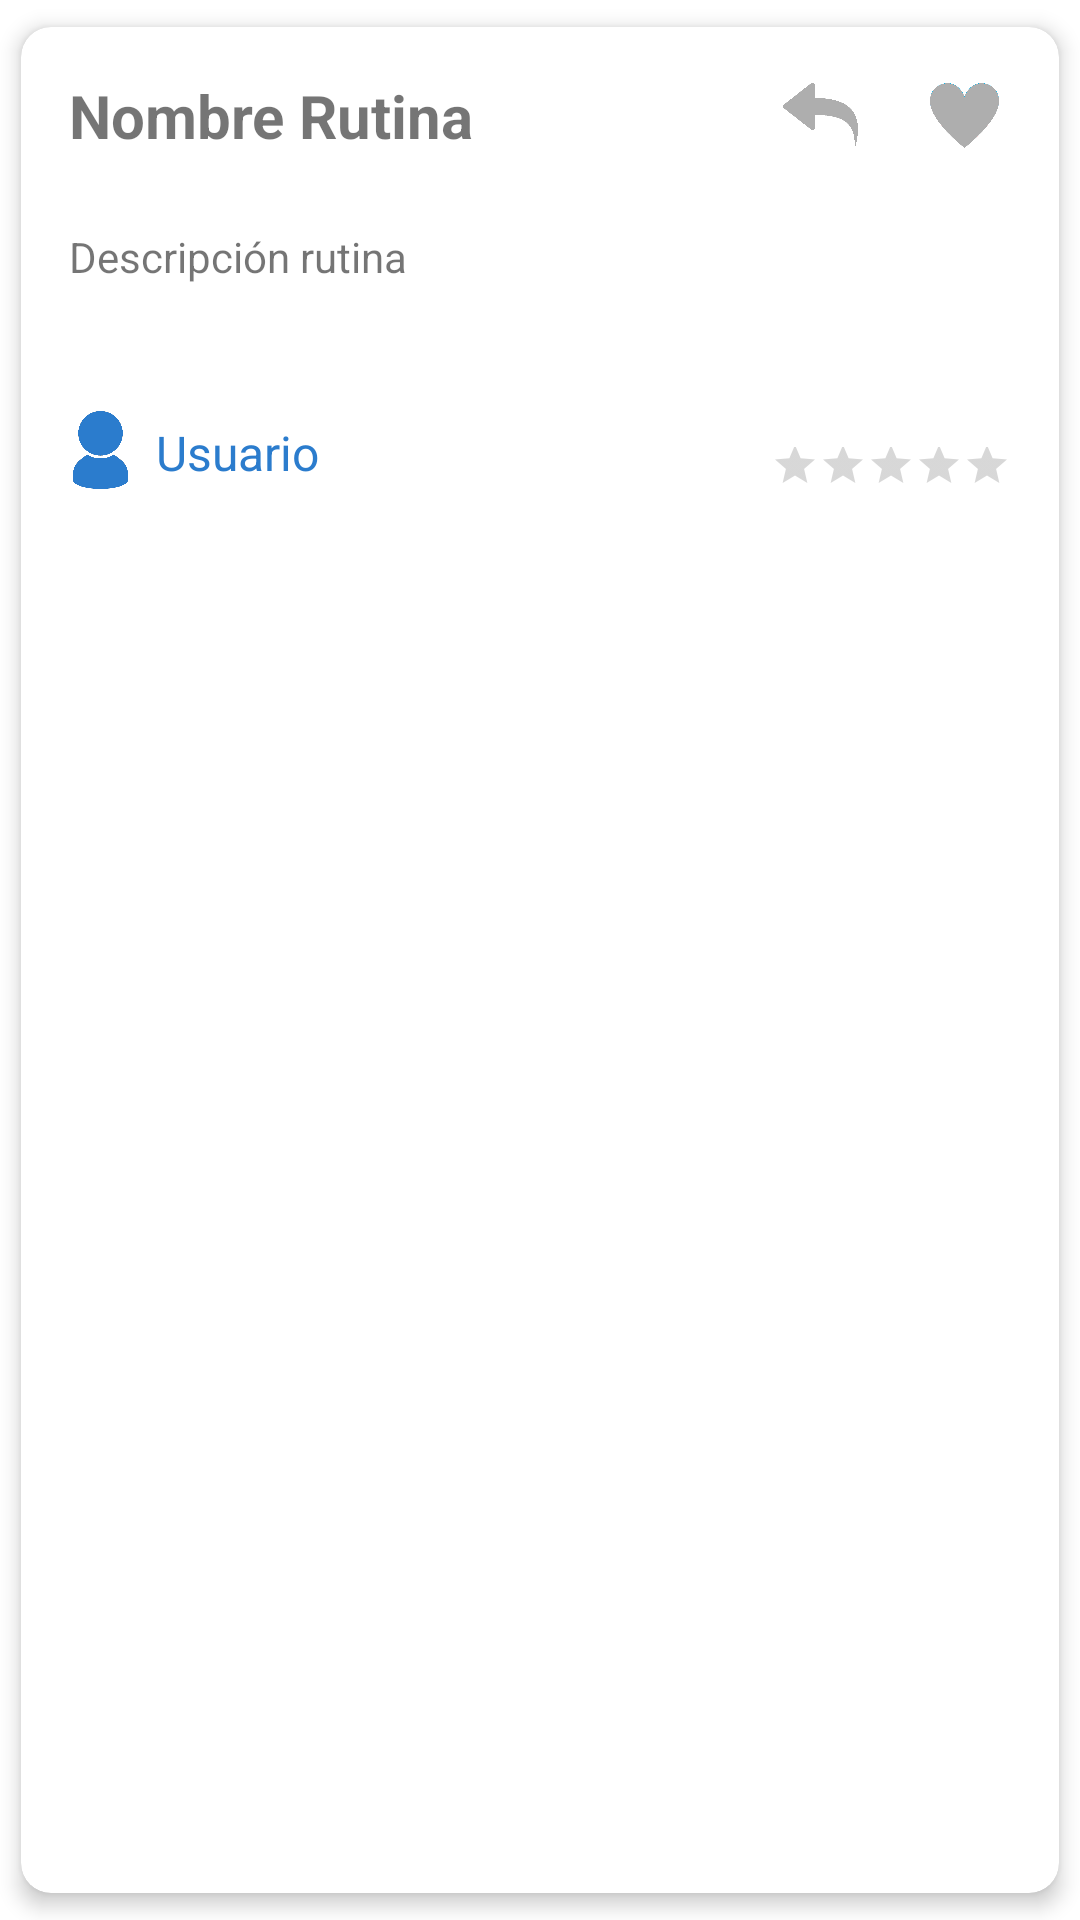

Here is an Android app screen rendered from its layout file. Give the layout XML and the strings, colors and styles it references.
<!-- AndroidManifest.xml: application theme Theme.REPS -->
<!-- res/layout/routine_card.xml -->
<?xml version="1.0" encoding="utf-8"?>
<androidx.cardview.widget.CardView xmlns:android="http://schemas.android.com/apk/res/android"
    xmlns:app="http://schemas.android.com/apk/res-auto"
    xmlns:tools="http://schemas.android.com/tools"
    android:id="@+id/rutine_card"
    android:layout_width="match_parent"
    android:layout_height="wrap_content"
    android:animateLayoutChanges="true"
    app:cardCornerRadius="10dp"
    app:cardElevation="4dp"
    app:cardUseCompatPadding="true">


    <androidx.constraintlayout.widget.ConstraintLayout
        android:id="@+id/rutine_card_constraint_layout"
        android:layout_width="match_parent"
        android:layout_height="wrap_content">

        <TextView
            android:id="@+id/rutine_card_title"
            android:layout_width="wrap_content"
            android:layout_height="wrap_content"
            android:layout_marginStart="16dp"
            android:layout_marginTop="16dp"
            android:text="@string/nombre_rutina"
            android:textSize="20sp"
            android:textStyle="bold"
            app:layout_constraintStart_toStartOf="parent"
            app:layout_constraintTop_toTopOf="parent" />

        <ImageButton
            android:id="@+id/vista_rutina_fav_button"
            android:layout_width="47dp"
            android:layout_height="47dp"
            android:layout_marginEnd="8dp"
            android:backgroundTint="#00FFFFFF"
            android:scaleType="fitCenter"
            app:layout_constraintBottom_toBottomOf="@+id/rutine_card_title"
            app:layout_constraintEnd_toEndOf="parent"
            app:layout_constraintTop_toTopOf="@+id/rutine_card_title"
            app:srcCompat="@drawable/baseline_favorite_black_24dp" />

        <ImageButton
            android:id="@+id/rutine_card_share"
            android:layout_width="49dp"
            android:layout_height="44dp"
            android:backgroundTint="#00FFFFFF"
            android:scaleType="fitCenter"
            app:layout_constraintBottom_toBottomOf="@+id/vista_rutina_fav_button"
            app:layout_constraintEnd_toStartOf="@+id/vista_rutina_fav_button"
            app:layout_constraintTop_toTopOf="@+id/vista_rutina_fav_button"
            app:srcCompat="@drawable/baseline_reply_black_24" />

        <TextView
            android:id="@+id/rutine_card_user"
            android:layout_width="104dp"
            android:layout_height="19dp"
            android:layout_marginTop="30dp"
            android:layout_marginBottom="4dp"
            android:text="@string/autor_rutina"
            android:textColor="@color/our_blue"
            android:textSize="16sp"
            app:layout_constraintBottom_toBottomOf="@+id/imageView4"
            app:layout_constraintStart_toEndOf="@+id/imageView4"
            app:layout_constraintTop_toBottomOf="@+id/descripcionRut" />

        <ImageView
            android:id="@+id/imageView4"
            android:layout_width="37dp"
            android:layout_height="26dp"
            android:layout_marginStart="8dp"
            android:layout_marginBottom="4dp"
            app:layout_constraintBottom_toBottomOf="@+id/rutine_card_rating"
            app:layout_constraintStart_toStartOf="parent"
            app:srcCompat="@drawable/baseline_person_black_24dp" />

        <TextView
            android:id="@+id/descripcionRut"
            android:layout_width="356dp"
            android:layout_height="34dp"
            android:layout_marginTop="24dp"
            android:layout_marginEnd="16dp"
            android:text="@string/descripcion_rutina"
            app:layout_constraintEnd_toEndOf="parent"
            app:layout_constraintHorizontal_bias="0.0"
            app:layout_constraintStart_toStartOf="@+id/rutine_card_title"
            app:layout_constraintTop_toBottomOf="@+id/rutine_card_title" />

        <LinearLayout
            android:layout_width="wrap_content"
            android:layout_height="wrap_content">

        </LinearLayout>

        <RatingBar
            android:id="@+id/rutine_card_rating"
            style="?android:attr/ratingBarStyleSmall"
            android:layout_width="80dp"
            android:layout_height="20dp"
            android:layout_marginEnd="16dp"
            android:layout_marginBottom="16dp"
            android:numStars="5"
            app:layout_constraintBottom_toBottomOf="parent"
            app:layout_constraintEnd_toEndOf="parent" />

    </androidx.constraintlayout.widget.ConstraintLayout>

</androidx.cardview.widget.CardView>
<!-- resources referenced by this layout -->
<resources>
  <color name="our_blue">#2B7CCD</color>
  <!-- drawable baseline_favorite_black_24dp: png bitmap (drawable, 2596 bytes) -->
  <!-- drawable baseline_person_black_24dp: png bitmap (drawable, 4139 bytes) -->
  <!-- drawable baseline_reply_black_24: png bitmap (drawable, 1690 bytes) -->
  <string name="autor_rutina">Usuario</string>
  <string name="descripcion_rutina">Descripción rutina</string>
  <string name="nombre_rutina">Nombre Rutina</string>
  <style name="Theme.REPS" parent="Theme.MaterialComponents.DayNight.DarkActionBar">
          
          <item name="colorPrimary">@color/our_blue</item>
          <item name="colorPrimaryVariant">@color/our_light_blue</item>
          <item name="colorOnPrimary">@color/white</item>
          <item name="colorButtonNormal">#FE0</item>
          
          <item name="colorSecondary">@color/our_blue</item>
          <item name="colorSecondaryVariant">@color/our_light_blue</item>
          <item name="colorOnSecondary">@color/black</item>
          
          <item name="android:statusBarColor" tools:targetApi="l">?attr/colorPrimaryVariant</item>
          
      </style>
  <color name="our_light_blue"> #09B5EB</color>
  <color name="white">#FFFFFFFF</color>
  <color name="black">#FF000000</color>
</resources>
